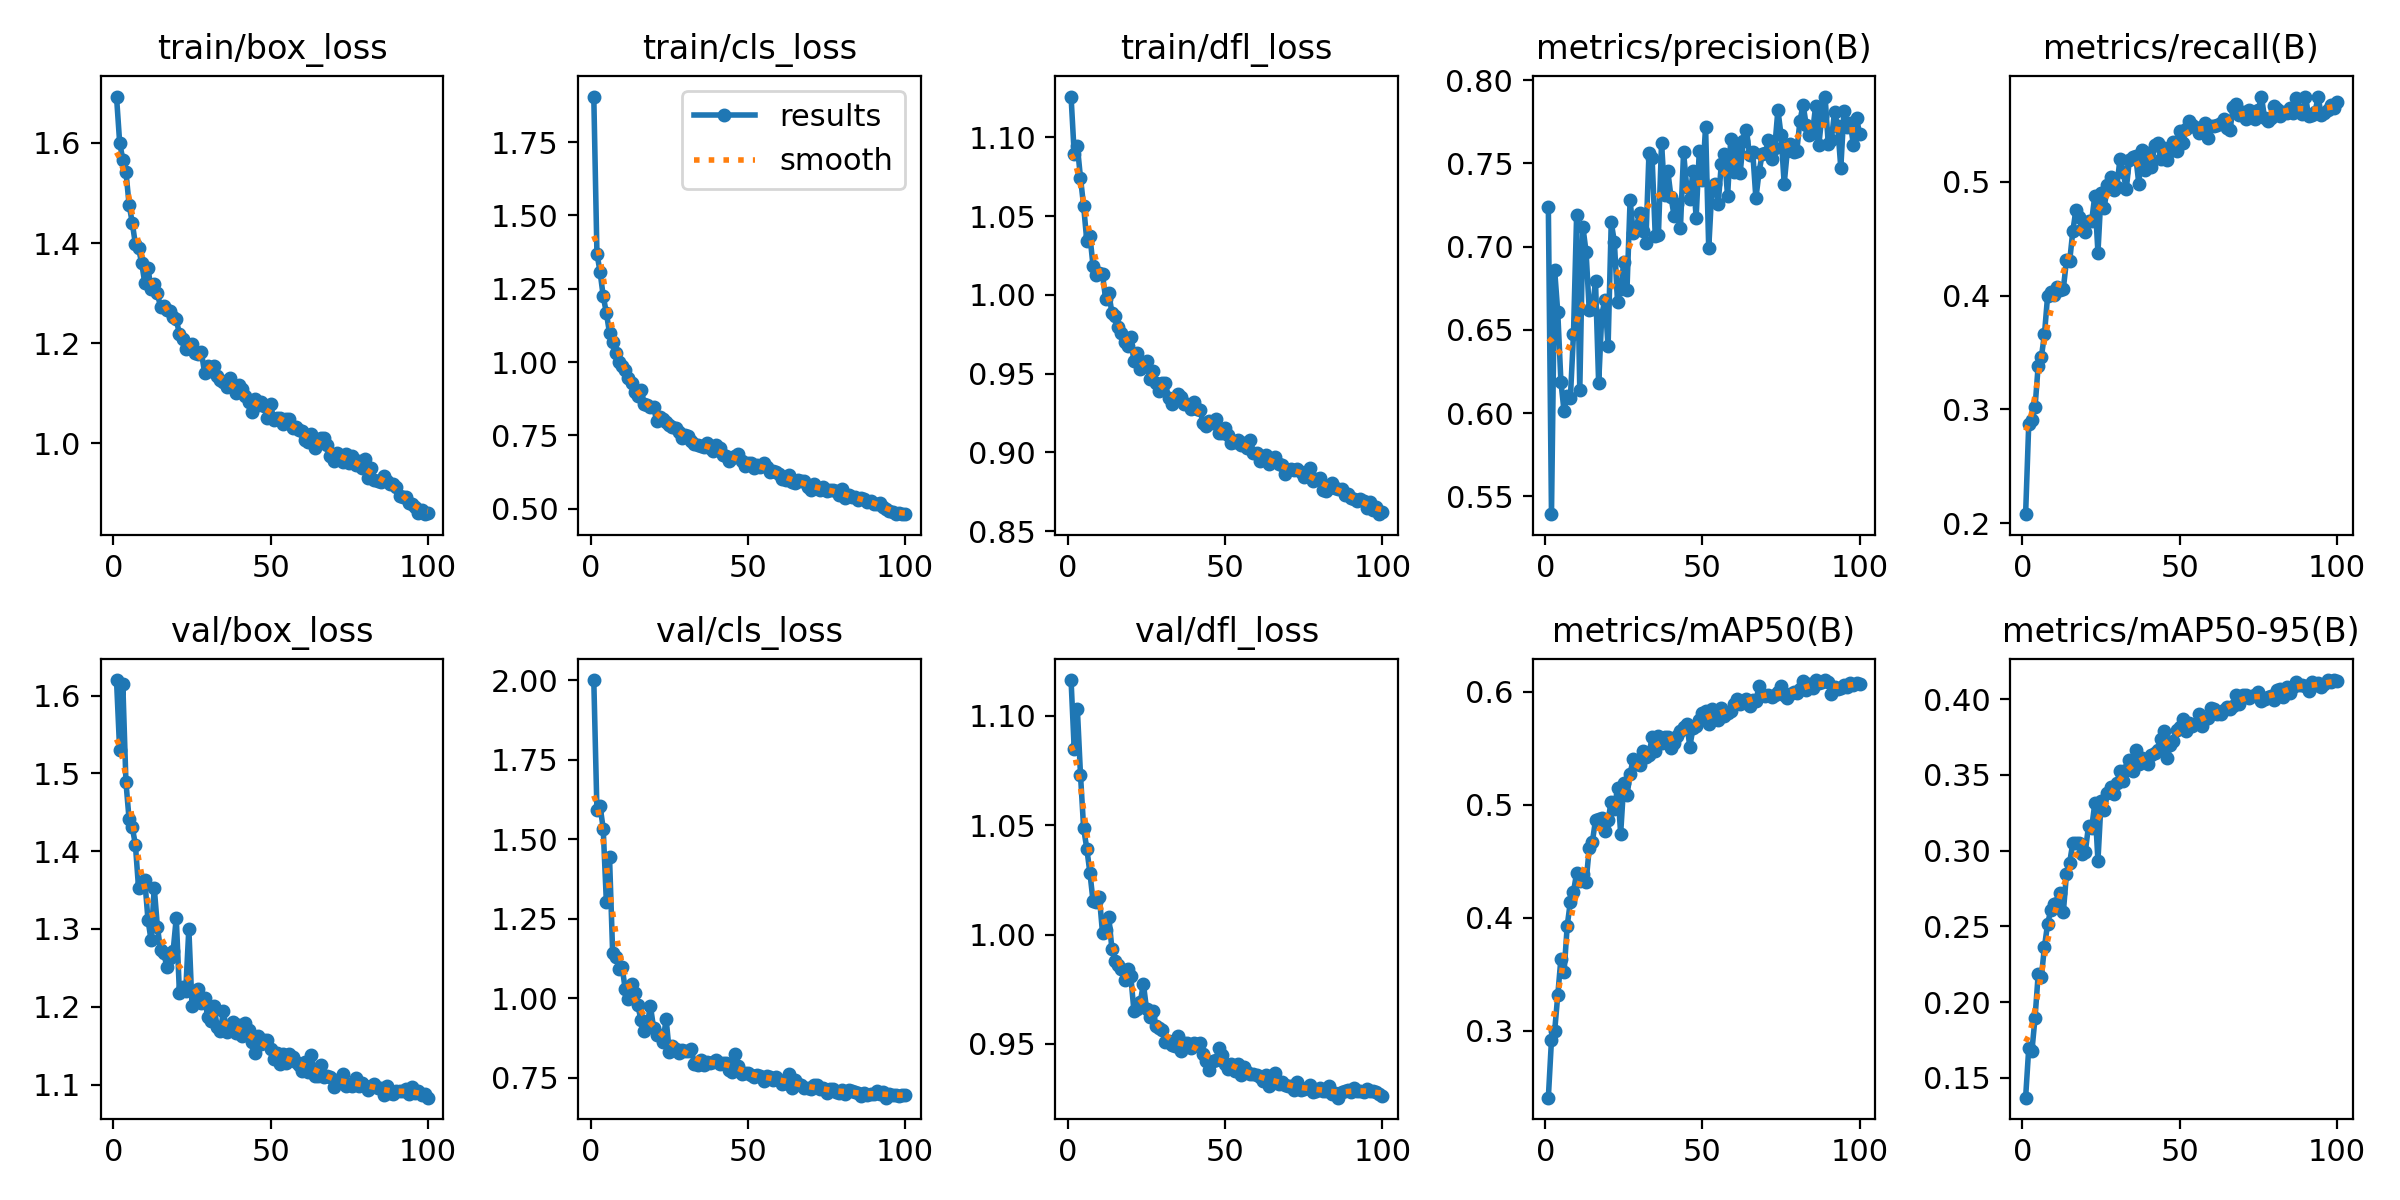

The data file committed next to this chart (first rows):
epoch, time, train/box_loss, train/cls_loss, train/dfl_loss, metrics/precision(B), metrics/recall(B), metrics/mAP50(B), metrics/mAP50-95(B), val/box_loss, val/cls_loss, val/dfl_loss, lr/pg0, lr/pg1, lr/pg2
1, 625, 1.693, 1.905, 1.126, 0.724, 0.2081, 0.2407, 0.1369, 1.62, 2, 1.116, 0.06719, 0.0003315, 0.0003315
2, 1119, 1.601, 1.37, 1.09, 0.5393, 0.2876, 0.2919, 0.1698, 1.53, 1.592, 1.085, 0.03418, 0.0006582, 0.0006582
3, 1515, 1.567, 1.308, 1.094, 0.686, 0.2906, 0.2993, 0.1677, 1.615, 1.604, 1.103, 0.001167, 0.0009784, 0.0009784
4, 1956, 1.542, 1.225, 1.074, 0.6605, 0.3019, 0.3314, 0.1897, 1.489, 1.533, 1.073, 0.0009703, 0.0009703, 0.0009703
5, 2639, 1.477, 1.168, 1.056, 0.6187, 0.3386, 0.3636, 0.2183, 1.441, 1.303, 1.049, 0.0009604, 0.0009604, 0.0009604
6, 3288, 1.441, 1.099, 1.034, 0.6011, 0.3458, 0.3518, 0.2165, 1.431, 1.445, 1.039, 0.0009505, 0.0009505, 0.0009505
7, 3691, 1.398, 1.068, 1.038, 0.6102, 0.3663, 0.3926, 0.2365, 1.409, 1.142, 1.028, 0.0009406, 0.0009406, 0.0009406
8, 4314, 1.389, 1.03, 1.018, 0.6088, 0.3998, 0.4141, 0.2518, 1.353, 1.131, 1.015, 0.0009307, 0.0009307, 0.0009307
9, 4915, 1.361, 1.001, 1.012, 0.6476, 0.4028, 0.4228, 0.2606, 1.359, 1.093, 1.015, 0.0009208, 0.0009208, 0.0009208
10, 5474, 1.319, 0.9879, 1.014, 0.7192, 0.4008, 0.4399, 0.2646, 1.363, 1.1, 1.017, 0.0009109, 0.0009109, 0.0009109
11, 5874, 1.35, 0.9731, 1.013, 0.6138, 0.4079, 0.4328, 0.2651, 1.312, 1.028, 1.001, 0.000901, 0.000901, 0.000901
12, 6565, 1.308, 0.9456, 0.9973, 0.7116, 0.4047, 0.4383, 0.2722, 1.285, 0.9972, 1.002, 0.0008911, 0.0008911, 0.0008911
13, 7103, 1.319, 0.9279, 1.001, 0.6968, 0.4061, 0.4316, 0.2595, 1.353, 1.044, 1.008, 0.0008812, 0.0008812, 0.0008812
14, 7759, 1.3, 0.8976, 0.9883, 0.662, 0.4309, 0.4614, 0.2847, 1.303, 1.018, 0.9932, 0.0008713, 0.0008713, 0.0008713
15, 8401, 1.272, 0.8846, 0.9868, 0.6624, 0.43, 0.467, 0.292, 1.273, 0.9791, 0.988, 0.0008614, 0.0008614, 0.0008614
16, 8966, 1.275, 0.9032, 0.9797, 0.6791, 0.4562, 0.4864, 0.305, 1.269, 0.9318, 0.9859, 0.0008515, 0.0008515, 0.0008515
17, 9563, 1.266, 0.8576, 0.976, 0.6178, 0.4753, 0.4869, 0.3049, 1.252, 0.8973, 0.9842, 0.0008416, 0.0008416, 0.0008416
18, 10241, 1.264, 0.8549, 0.9699, 0.6589, 0.4692, 0.4883, 0.3047, 1.263, 0.9179, 0.9791, 0.0008317, 0.0008317, 0.0008317
19, 11018, 1.252, 0.8459, 0.9676, 0.6681, 0.4588, 0.4765, 0.2974, 1.271, 0.9765, 0.9841, 0.0008218, 0.0008218, 0.0008218
20, 11524, 1.249, 0.8477, 0.9735, 0.6402, 0.4556, 0.4864, 0.2992, 1.315, 0.9082, 0.9809, 0.0008119, 0.0008119, 0.0008119
21, 12263, 1.218, 0.7987, 0.9579, 0.7146, 0.4656, 0.5025, 0.3164, 1.218, 0.8843, 0.9649, 0.000802, 0.000802, 0.000802
22, 13020, 1.208, 0.8134, 0.9634, 0.7028, 0.4655, 0.4965, 0.3149, 1.225, 0.8855, 0.9661, 0.0007921, 0.0007921, 0.0007921
23, 13457, 1.189, 0.8068, 0.9526, 0.6668, 0.4874, 0.5149, 0.3311, 1.22, 0.8625, 0.969, 0.0007822, 0.0007822, 0.0007822
24, 14144, 1.195, 0.7945, 0.9559, 0.6744, 0.4376, 0.4744, 0.2933, 1.3, 0.9358, 0.9775, 0.0007723, 0.0007723, 0.0007723
25, 14753, 1.198, 0.7855, 0.9577, 0.6908, 0.4901, 0.5195, 0.3324, 1.202, 0.8326, 0.966, 0.0007624, 0.0007624, 0.0007624
26, 15293, 1.181, 0.7791, 0.9466, 0.6737, 0.4769, 0.5082, 0.3266, 1.217, 0.8499, 0.9625, 0.0007525, 0.0007525, 0.0007525
27, 16010, 1.178, 0.775, 0.952, 0.7278, 0.4968, 0.5274, 0.3378, 1.222, 0.8418, 0.965, 0.0007426, 0.0007426, 0.0007426
28, 16802, 1.182, 0.7627, 0.9439, 0.708, 0.5038, 0.5404, 0.3419, 1.205, 0.8269, 0.9582, 0.0007327, 0.0007327, 0.0007327
29, 17306, 1.141, 0.7424, 0.9387, 0.7117, 0.4928, 0.5363, 0.3376, 1.211, 0.8385, 0.9571, 0.0007228, 0.0007228, 0.0007228
30, 17810, 1.155, 0.7512, 0.9438, 0.72, 0.4953, 0.5348, 0.3446, 1.187, 0.8358, 0.9563, 0.0007129, 0.0007129, 0.0007129
31, 18332, 1.144, 0.7493, 0.944, 0.7095, 0.5198, 0.5471, 0.3524, 1.182, 0.8332, 0.9508, 0.000703, 0.000703, 0.000703
32, 19000, 1.154, 0.7292, 0.9345, 0.7024, 0.5085, 0.5422, 0.3458, 1.201, 0.84, 0.9515, 0.0006931, 0.0006931, 0.0006931
33, 19771, 1.135, 0.7207, 0.9307, 0.756, 0.4933, 0.5438, 0.3533, 1.174, 0.7951, 0.9495, 0.0006832, 0.0006832, 0.0006832
34, 20260, 1.126, 0.7178, 0.934, 0.7532, 0.5192, 0.5603, 0.3601, 1.168, 0.792, 0.9488, 0.0006733, 0.0006733, 0.0006733
35, 20828, 1.123, 0.7147, 0.9372, 0.7063, 0.5216, 0.5473, 0.3525, 1.194, 0.8076, 0.9538, 0.0006634, 0.0006634, 0.0006634
36, 21387, 1.112, 0.7099, 0.9351, 0.7068, 0.5224, 0.5609, 0.3665, 1.168, 0.7899, 0.9469, 0.0006535, 0.0006535, 0.0006535
37, 21838, 1.13, 0.7248, 0.9306, 0.7622, 0.4982, 0.5542, 0.3573, 1.175, 0.8006, 0.9504, 0.0006436, 0.0006436, 0.0006436
38, 22492, 1.116, 0.7063, 0.9309, 0.7311, 0.5276, 0.5599, 0.3608, 1.181, 0.7967, 0.9503, 0.0006337, 0.0006337, 0.0006337
39, 22989, 1.101, 0.6975, 0.9277, 0.7452, 0.5101, 0.56, 0.3595, 1.166, 0.8002, 0.9481, 0.0006238, 0.0006238, 0.0006238
40, 23485, 1.116, 0.716, 0.9318, 0.7298, 0.5255, 0.5505, 0.357, 1.177, 0.8059, 0.9504, 0.0006139, 0.0006139, 0.0006139
41, 24038, 1.109, 0.7078, 0.9278, 0.7184, 0.5129, 0.5547, 0.363, 1.163, 0.7922, 0.95, 0.000604, 0.000604, 0.000604
42, 24558, 1.094, 0.683, 0.9268, 0.7258, 0.5318, 0.5608, 0.3642, 1.179, 0.7979, 0.9504, 0.0005941, 0.0005941, 0.0005941
43, 25088, 1.082, 0.6785, 0.9188, 0.7109, 0.534, 0.5654, 0.3663, 1.17, 0.7973, 0.9455, 0.0005842, 0.0005842, 0.0005842
44, 25572, 1.063, 0.661, 0.9168, 0.7566, 0.5199, 0.5691, 0.3733, 1.155, 0.7736, 0.942, 0.0005743, 0.0005743, 0.0005743
45, 26160, 1.089, 0.6743, 0.9202, 0.7359, 0.5291, 0.5717, 0.3791, 1.141, 0.7693, 0.9381, 0.0005644, 0.0005644, 0.0005644
46, 26751, 1.077, 0.6798, 0.9185, 0.7287, 0.5186, 0.5514, 0.3608, 1.163, 0.8256, 0.9422, 0.0005545, 0.0005545, 0.0005545
47, 27264, 1.082, 0.6864, 0.9212, 0.7454, 0.5269, 0.5677, 0.3698, 1.152, 0.7866, 0.9424, 0.0005446, 0.0005446, 0.0005446
48, 27890, 1.074, 0.6614, 0.9122, 0.7172, 0.5351, 0.5694, 0.3726, 1.157, 0.7619, 0.9482, 0.0005347, 0.0005347, 0.0005347
49, 28528, 1.05, 0.6446, 0.9126, 0.7575, 0.5267, 0.5746, 0.3796, 1.158, 0.7667, 0.9449, 0.0005248, 0.0005248, 0.0005248
50, 29084, 1.078, 0.6569, 0.9153, 0.7398, 0.5444, 0.581, 0.3814, 1.145, 0.7648, 0.9409, 0.0005149, 0.0005149, 0.0005149
51, 29399, 1.047, 0.655, 0.9108, 0.772, 0.5339, 0.5834, 0.3871, 1.133, 0.7601, 0.9384, 0.000505, 0.000505, 0.000505
52, 30098, 1.05, 0.6402, 0.906, 0.6989, 0.5461, 0.5716, 0.3788, 1.141, 0.752, 0.9409, 0.0004951, 0.0004951, 0.0004951
53, 30554, 1.05, 0.6476, 0.9066, 0.7344, 0.553, 0.5845, 0.3843, 1.126, 0.7595, 0.9378, 0.0004852, 0.0004852, 0.0004852
54, 31171, 1.039, 0.641, 0.9078, 0.7375, 0.5497, 0.581, 0.3825, 1.14, 0.755, 0.9408, 0.0004753, 0.0004753, 0.0004753
55, 31764, 1.049, 0.656, 0.9046, 0.7255, 0.548, 0.575, 0.3836, 1.128, 0.7418, 0.9359, 0.0004654, 0.0004654, 0.0004654
56, 32442, 1.048, 0.643, 0.9061, 0.7495, 0.5425, 0.5854, 0.3903, 1.139, 0.7575, 0.9394, 0.0004555, 0.0004555, 0.0004555
57, 33005, 1.03, 0.6236, 0.9031, 0.7553, 0.5438, 0.5786, 0.3821, 1.136, 0.7544, 0.9372, 0.0004456, 0.0004456, 0.0004456
58, 33591, 1.032, 0.6296, 0.9077, 0.7302, 0.5518, 0.5808, 0.3872, 1.129, 0.7423, 0.9361, 0.0004357, 0.0004357, 0.0004357
59, 34178, 1.026, 0.6246, 0.8999, 0.7644, 0.5379, 0.5826, 0.3877, 1.125, 0.7531, 0.9362, 0.0004258, 0.0004258, 0.0004258
60, 34817, 1.025, 0.6195, 0.8998, 0.7449, 0.5485, 0.5893, 0.3938, 1.117, 0.7433, 0.9357, 0.0004159, 0.0004159, 0.0004159
... 40 more rows
